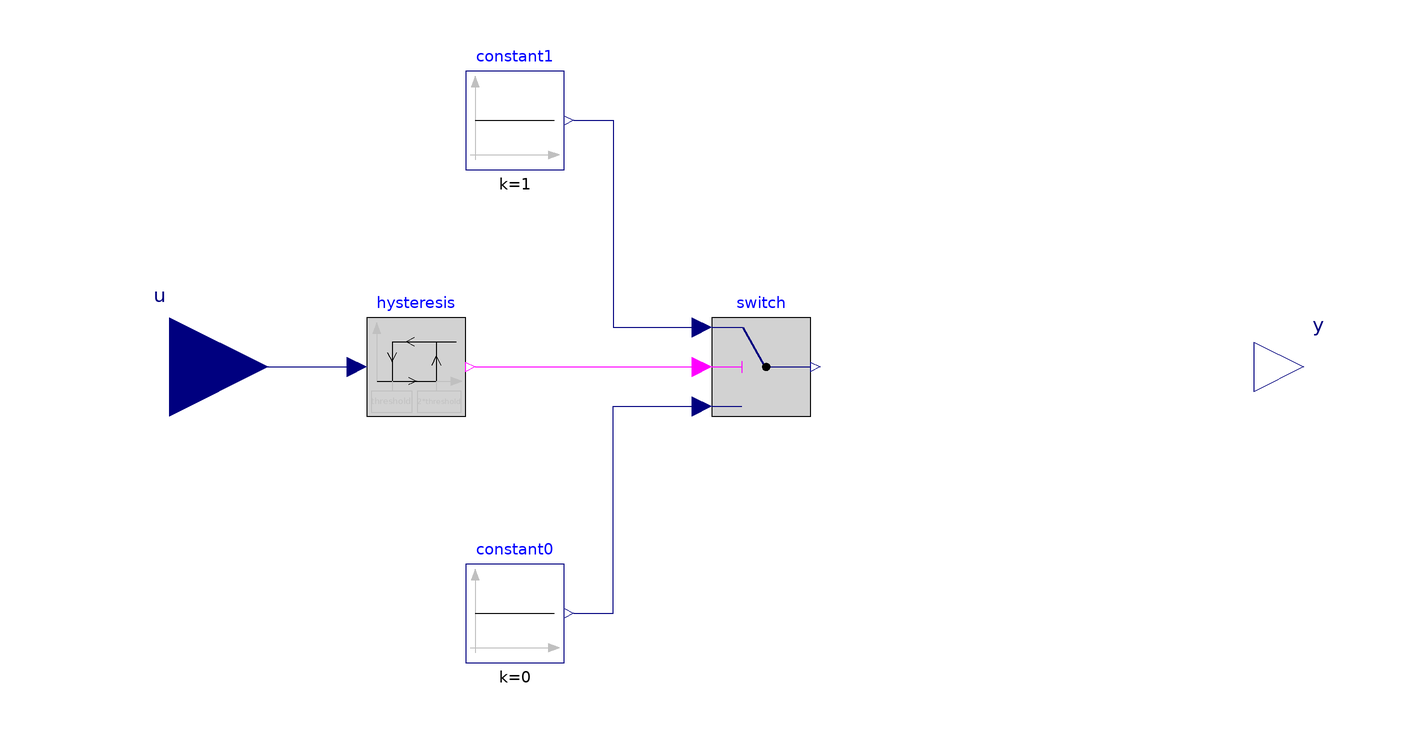

The component connection diagram of the Modelica model below, drawn from its own Placement and Line annotations.

block CalcPulsedMean
  Modelica.Blocks.Interfaces.RealInput u annotation(
    Placement(visible = true, transformation(origin = {-120, 0}, extent = {{-20, -20}, {20, 20}}, rotation = 0), iconTransformation(origin = {-120, 0}, extent = {{-20, -20}, {20, 20}}, rotation = 0)));
  Modelica.Blocks.Interfaces.RealOutput y annotation(
    Placement(visible = true, transformation(origin = {110, 0}, extent = {{-10, -10}, {10, 10}}, rotation = 0), iconTransformation(origin = {110, 0}, extent = {{-10, -10}, {10, 10}}, rotation = 0)));
  Modelica.Blocks.Logical.Hysteresis hysteresis(uHigh = 2*threshold, uLow = threshold)  annotation(
    Placement(visible = true, transformation(origin = {-70, 0}, extent = {{-10, -10}, {10, 10}}, rotation = 0)));
  Modelica.Blocks.Logical.Switch switch annotation(
    Placement(visible = true, transformation(origin = {0, 0}, extent = {{-10, -10}, {10, 10}}, rotation = 0)));

  parameter Real threshold = 0.001;
  Modelica.Blocks.Sources.Constant constant1(k = 1)  annotation(
    Placement(visible = true, transformation(origin = {-50, 50}, extent = {{-10, -10}, {10, 10}}, rotation = 0)));
  Modelica.Blocks.Sources.Constant constant0(k = 0) annotation(
    Placement(visible = true, transformation(origin = {-50, -50}, extent = {{-10, -10}, {10, 10}}, rotation = 0)));

  Real time_inc;
  Real pulse_inc;
equation
// In order to calculate mean only over time periods where u > threshold, use time_inc.
  der(time_inc) = switch.y;
  der(pulse_inc) = u;
  y = pulse_inc / (time_inc + 1);

  connect(u, hysteresis.u) annotation(
    Line(points = {{-120, 0}, {-82, 0}}, color = {0, 0, 127}));
  connect(hysteresis.y, switch.u2) annotation(
    Line(points = {{-58, 0}, {-12, 0}}, color = {255, 0, 255}));
  connect(constant0.y, switch.u3) annotation(
    Line(points = {{-38, -50}, {-30, -50}, {-30, -8}, {-12, -8}}, color = {0, 0, 127}));
  connect(constant1.y, switch.u1) annotation(
    Line(points = {{-38, 50}, {-30, 50}, {-30, 8}, {-12, 8}}, color = {0, 0, 127}));
  annotation(
    Icon(graphics = {Rectangle(fillColor = {50, 50, 50}, fillPattern = FillPattern.Solid, extent = {{-100, 100}, {100, -100}}), Text(origin = {-8, 121}, textColor = {0, 0, 255}, extent = {{-54, 17}, {54, -17}}, textString = "%name")}, coordinateSystem(initialScale = 0.1)),
    Documentation(info = "<html><head></head><body>
<p>Approximate mean of the input <code>u</code> over the periods in which <code>u</code> is active:</p>
<pre>y = integral(u dt) / (integral(s dt) + 1 s)</pre>
<p><code>s</code> is 1 while a hysteresis on <code>u</code> is on and 0 otherwise. The hysteresis switches on above
<code>2*threshold</code> and off below <code>threshold</code>. Note that <code>u</code> itself is integrated over the
whole simulation time. The 1 s added to the denominator avoids a division by zero at the start; it biases the result
towards 0 for short active periods.</p>
</body></html>"));
end CalcPulsedMean;